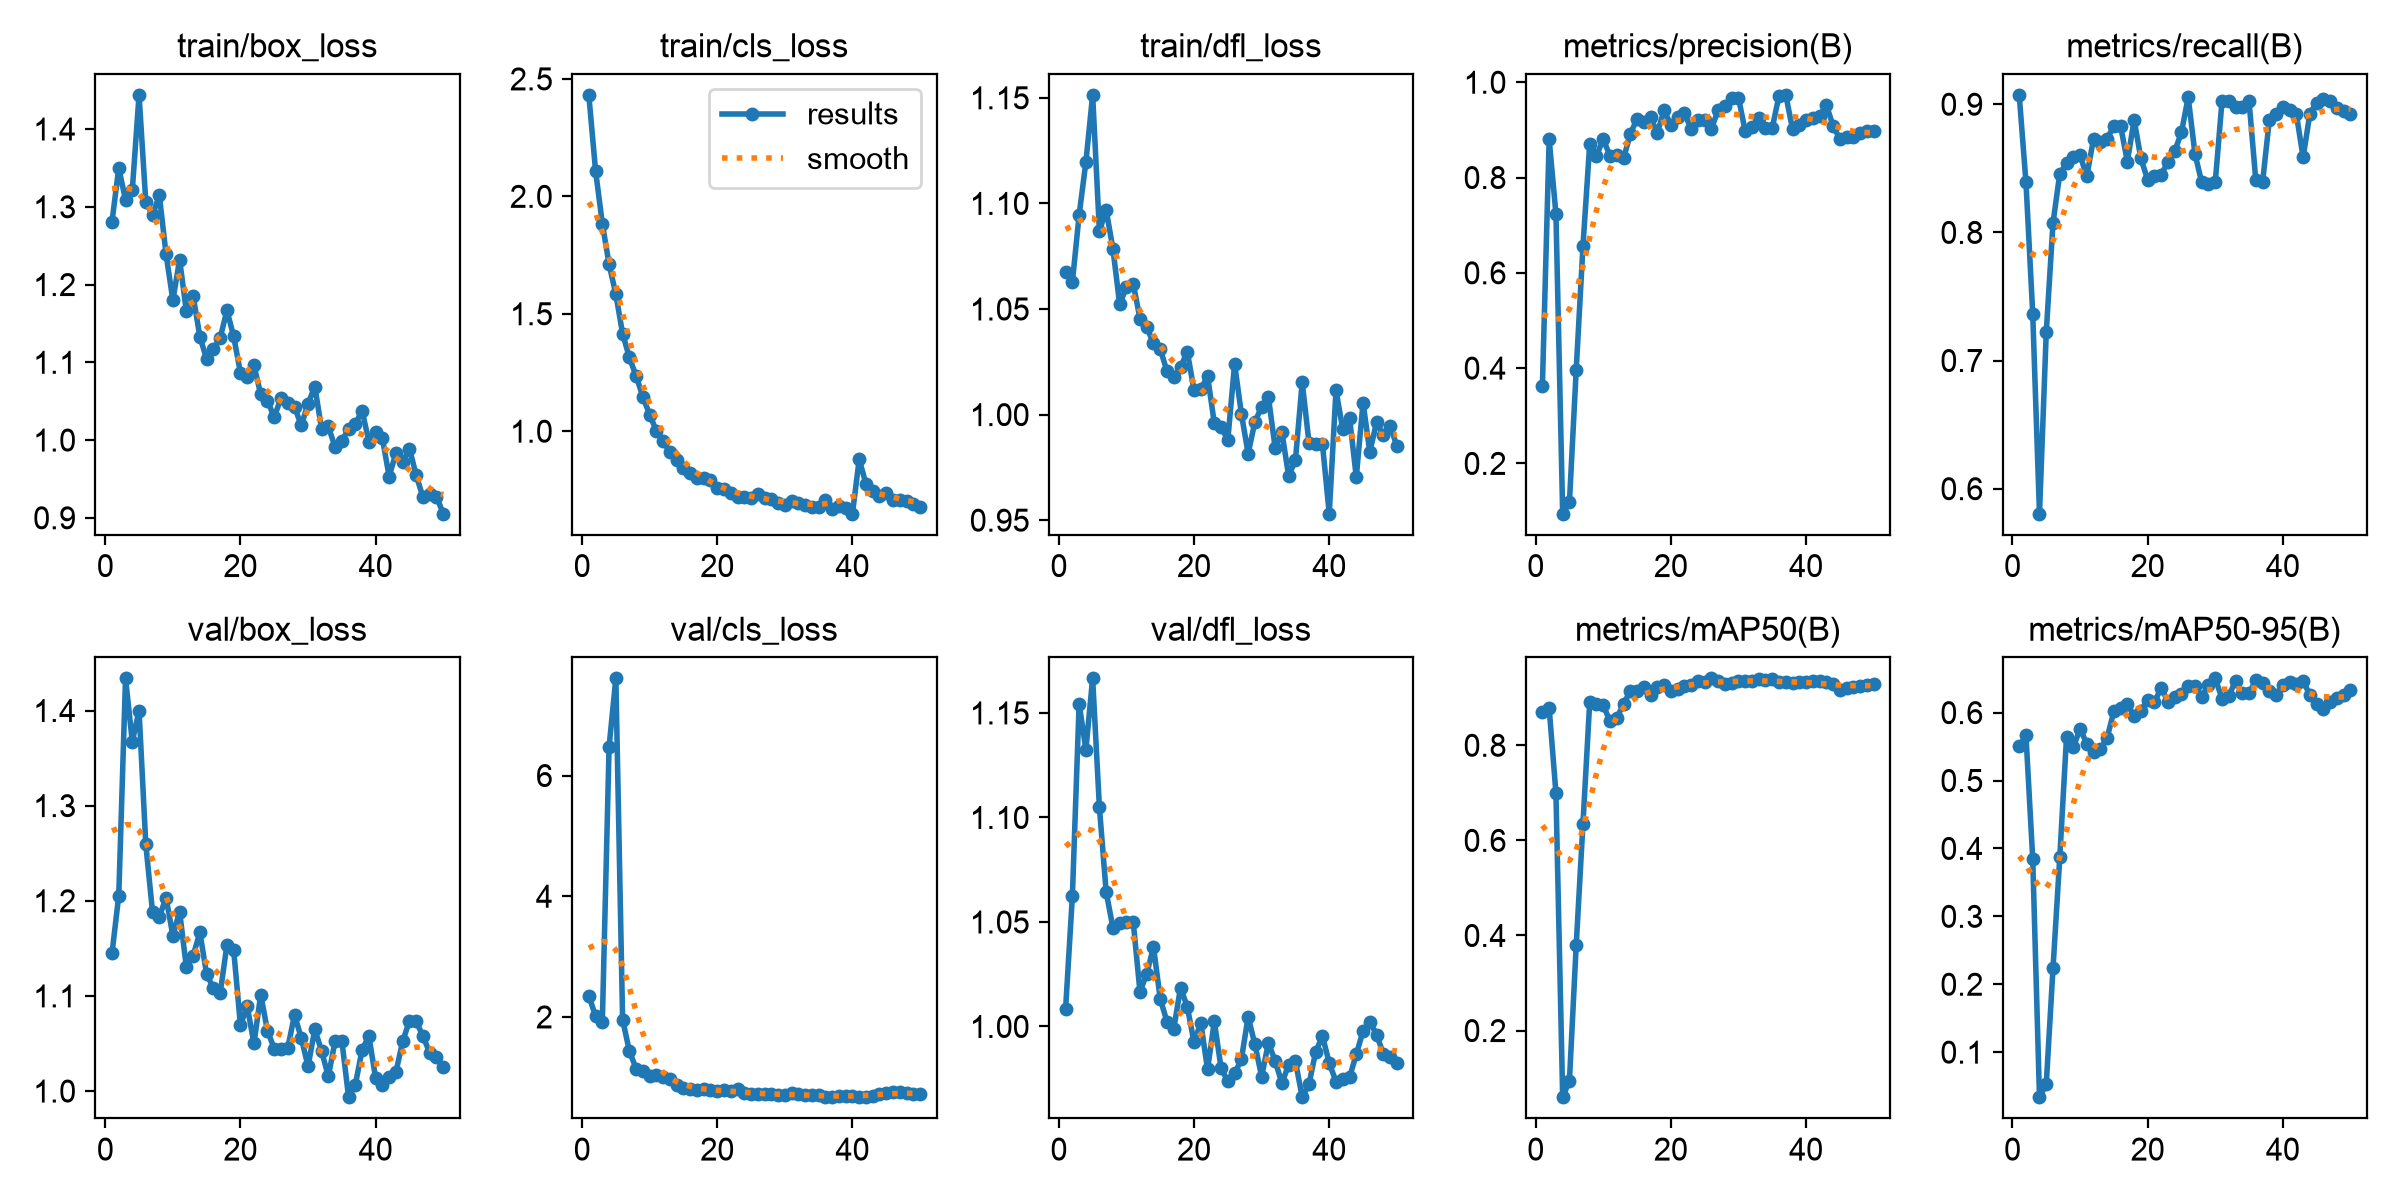

The data file committed next to this chart (first rows):
epoch, time, train/box_loss, train/cls_loss, train/dfl_loss, metrics/precision(B), metrics/recall(B), metrics/mAP50(B), metrics/mAP50-95(B), val/box_loss, val/cls_loss, val/dfl_loss, lr/pg0, lr/pg1, lr/pg2
1, 7.524, 1.281, 2.432, 1.068, 0.3633, 0.9073, 0.8698, 0.5503, 1.145, 2.353, 1.009, 0.0004631, 0.0004631, 0.0004631
2, 13.3, 1.35, 2.109, 1.063, 0.88, 0.839, 0.8781, 0.5665, 1.206, 2.013, 1.062, 0.0009986, 0.0009986, 0.0009986
3, 18.82, 1.309, 1.884, 1.095, 0.724, 0.7366, 0.7001, 0.3846, 1.434, 1.913, 1.154, 0.001512, 0.001512, 0.001512
4, 24.28, 1.321, 1.711, 1.12, 0.09449, 0.5805, 0.05989, 0.03365, 1.367, 6.478, 1.133, 0.001568, 0.001568, 0.001568
5, 29.82, 1.444, 1.583, 1.151, 0.1188, 0.7219, 0.09499, 0.05266, 1.4, 7.611, 1.167, 0.001535, 0.001535, 0.001535
6, 35.33, 1.306, 1.415, 1.087, 0.3964, 0.8074, 0.3796, 0.2234, 1.259, 1.956, 1.105, 0.001502, 0.001502, 0.001502
7, 40.86, 1.289, 1.314, 1.097, 0.6558, 0.8458, 0.6353, 0.3867, 1.188, 1.434, 1.064, 0.001469, 0.001469, 0.001469
8, 46.58, 1.315, 1.235, 1.079, 0.8707, 0.8539, 0.8913, 0.5641, 1.183, 1.143, 1.047, 0.001436, 0.001436, 0.001436
9, 52.1, 1.239, 1.146, 1.052, 0.8461, 0.8585, 0.8869, 0.5487, 1.203, 1.105, 1.05, 0.001403, 0.001403, 0.001403
10, 57.72, 1.18, 1.071, 1.06, 0.8802, 0.8601, 0.8839, 0.5764, 1.163, 1.027, 1.05, 0.00137, 0.00137, 0.00137
11, 63.3, 1.232, 1.001, 1.062, 0.8455, 0.8439, 0.8508, 0.5542, 1.189, 1.042, 1.05, 0.001337, 0.001337, 0.001337
12, 68.8, 1.166, 0.9565, 1.045, 0.8474, 0.8732, 0.8581, 0.5413, 1.13, 1.003, 1.017, 0.001304, 0.001304, 0.001304
13, 74.28, 1.186, 0.91, 1.041, 0.84, 0.8709, 0.8862, 0.5457, 1.142, 0.974, 1.025, 0.001271, 0.001271, 0.001271
14, 79.75, 1.133, 0.878, 1.034, 0.891, 0.8732, 0.9146, 0.5627, 1.167, 0.8698, 1.038, 0.001238, 0.001238, 0.001238
15, 85.29, 1.104, 0.8446, 1.031, 0.9232, 0.8829, 0.9151, 0.6017, 1.123, 0.8231, 1.013, 0.001205, 0.001205, 0.001205
16, 90.8, 1.117, 0.8214, 1.02, 0.9171, 0.8829, 0.9223, 0.6072, 1.108, 0.8047, 1.002, 0.001172, 0.001172, 0.001172
17, 96.33, 1.131, 0.7993, 1.018, 0.9261, 0.8553, 0.9048, 0.6127, 1.103, 0.791, 0.9989, 0.001139, 0.001139, 0.001139
18, 101.8, 1.167, 0.8023, 1.022, 0.8939, 0.8878, 0.9225, 0.595, 1.153, 0.7996, 1.019, 0.001106, 0.001106, 0.001106
19, 107.3, 1.133, 0.7936, 1.03, 0.9411, 0.8577, 0.9263, 0.6028, 1.148, 0.782, 1.009, 0.001073, 0.001073, 0.001073
20, 112.9, 1.087, 0.7569, 1.011, 0.9103, 0.8411, 0.9133, 0.619, 1.069, 0.7669, 0.9925, 0.00104, 0.00104, 0.00104
21, 118.4, 1.081, 0.7539, 1.012, 0.9267, 0.8439, 0.9183, 0.615, 1.089, 0.781, 1.002, 0.001007, 0.001007, 0.001007
22, 124.2, 1.096, 0.7359, 1.018, 0.9352, 0.8452, 0.9249, 0.637, 1.05, 0.7645, 0.9795, 0.0009739, 0.0009739, 0.0009739
23, 129.8, 1.059, 0.7182, 0.9959, 0.9022, 0.8548, 0.9266, 0.6159, 1.101, 0.8129, 1.002, 0.0009409, 0.0009409, 0.0009409
24, 135.4, 1.051, 0.7192, 0.994, 0.9204, 0.8634, 0.9344, 0.6235, 1.063, 0.7411, 0.98, 0.0009078, 0.0009078, 0.0009078
25, 140.8, 1.03, 0.7175, 0.9882, 0.9203, 0.878, 0.9323, 0.6271, 1.045, 0.7216, 0.9738, 0.0008748, 0.0008748, 0.0008748
26, 146.3, 1.054, 0.7312, 1.024, 0.9027, 0.9055, 0.9407, 0.6388, 1.044, 0.7241, 0.9775, 0.0008418, 0.0008418, 0.0008418
27, 151.8, 1.048, 0.7157, 1, 0.9414, 0.8613, 0.9357, 0.6399, 1.045, 0.7217, 0.9842, 0.0008088, 0.0008088, 0.0008088
28, 157.6, 1.043, 0.711, 0.9816, 0.9503, 0.839, 0.9283, 0.6235, 1.08, 0.721, 1.005, 0.0007758, 0.0007758, 0.0007758
29, 163.2, 1.019, 0.6945, 0.9965, 0.9662, 0.8375, 0.9317, 0.6408, 1.056, 0.6988, 0.9915, 0.0007428, 0.0007428, 0.0007428
30, 168.7, 1.047, 0.684, 1.004, 0.9678, 0.839, 0.9345, 0.6504, 1.026, 0.7097, 0.9761, 0.0007098, 0.0007098, 0.0007098
31, 174.4, 1.069, 0.7012, 1.008, 0.8974, 0.9024, 0.9356, 0.6207, 1.065, 0.7412, 0.9921, 0.0006768, 0.0006768, 0.0006768
32, 179.9, 1.014, 0.693, 0.9843, 0.9053, 0.9024, 0.936, 0.6246, 1.042, 0.7242, 0.9836, 0.0006438, 0.0006438, 0.0006438
33, 185.4, 1.017, 0.6866, 0.9916, 0.9248, 0.8976, 0.9394, 0.6466, 1.015, 0.7014, 0.9728, 0.0006108, 0.0006108, 0.0006108
34, 190.9, 0.991, 0.6763, 0.9708, 0.9037, 0.8976, 0.937, 0.6291, 1.052, 0.7042, 0.9817, 0.0005778, 0.0005778, 0.0005778
35, 196.5, 0.9991, 0.6766, 0.9786, 0.9039, 0.9024, 0.9386, 0.6285, 1.053, 0.7036, 0.9833, 0.0005448, 0.0005448, 0.0005448
36, 202.5, 1.014, 0.7075, 1.015, 0.9718, 0.8407, 0.9322, 0.6477, 0.9935, 0.6706, 0.9662, 0.0005118, 0.0005118, 0.0005118
37, 208.6, 1.021, 0.6708, 0.9868, 0.9735, 0.839, 0.9323, 0.6443, 1.007, 0.67, 0.9722, 0.0004788, 0.0004788, 0.0004788
38, 214.8, 1.038, 0.6809, 0.9859, 0.9016, 0.8878, 0.93, 0.6319, 1.043, 0.691, 0.9879, 0.0004458, 0.0004458, 0.0004458
39, 220.7, 0.998, 0.6721, 0.9858, 0.9104, 0.8927, 0.9321, 0.6255, 1.058, 0.6967, 0.9954, 0.0004127, 0.0004127, 0.0004127
40, 226.8, 1.01, 0.6487, 0.9531, 0.9206, 0.8976, 0.9333, 0.6401, 1.014, 0.6818, 0.9826, 0.0003797, 0.0003797, 0.0003797
41, 232.2, 1.002, 0.8805, 1.011, 0.9245, 0.8956, 0.9343, 0.6449, 1.007, 0.6786, 0.9736, 0.0003467, 0.0003467, 0.0003467
42, 237.5, 0.953, 0.7753, 0.9931, 0.9289, 0.8923, 0.9346, 0.6425, 1.015, 0.6769, 0.975, 0.0003137, 0.0003137, 0.0003137
43, 242.7, 0.9835, 0.7471, 0.9986, 0.9522, 0.8585, 0.9333, 0.6462, 1.02, 0.6865, 0.9757, 0.0002807, 0.0002807, 0.0002807
44, 247.9, 0.9716, 0.7229, 0.9704, 0.9087, 0.8927, 0.9282, 0.6264, 1.052, 0.7236, 0.9866, 0.0002477, 0.0002477, 0.0002477
45, 253.1, 0.9889, 0.7377, 1.006, 0.8808, 0.901, 0.9173, 0.6121, 1.074, 0.7437, 0.9979, 0.0002147, 0.0002147, 0.0002147
46, 258.4, 0.9548, 0.7074, 0.9823, 0.8854, 0.9042, 0.9206, 0.6052, 1.073, 0.7583, 1.002, 0.0001817, 0.0001817, 0.0001817
47, 263.6, 0.9264, 0.7091, 0.9963, 0.8844, 0.9024, 0.9228, 0.615, 1.058, 0.7529, 0.9961, 0.0001487, 0.0001487, 0.0001487
48, 268.8, 0.9304, 0.7042, 0.9904, 0.8931, 0.8971, 0.9251, 0.6222, 1.04, 0.7375, 0.987, 0.0001157, 0.0001157, 0.0001157
49, 274, 0.9274, 0.6885, 0.9948, 0.8973, 0.8948, 0.9273, 0.626, 1.035, 0.7299, 0.9853, 8.26832e-05, 8.26832e-05, 8.26832e-05
50, 279.3, 0.9053, 0.6757, 0.9851, 0.8967, 0.8927, 0.9284, 0.6331, 1.025, 0.7227, 0.9824, 4.96766e-05, 4.96766e-05, 4.96766e-05
